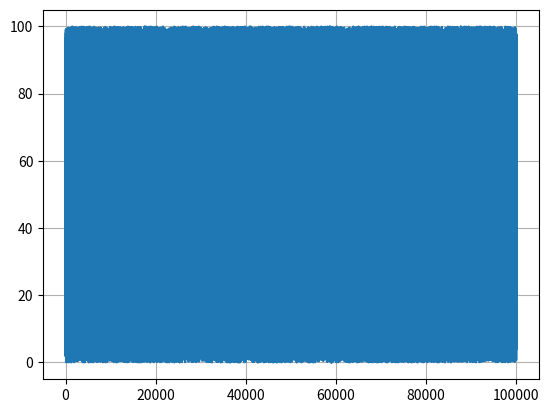

Python code for this plot:
#for normal distribution
import random
import numpy as np
import matplotlib.pyplot as plt
#0=initial value 10=max value 1000 count values
#x=(np.random.normal(0,10,1000))
'''#print(x)
#plt.plot(x)
plt.grid()
plt.hist(x)
plt.show'''
#for uniform distribution
x=np.random.uniform(0,100,100000)
#plt.pie(x)
plt.grid()
plt.plot(x)
plt.show()
#we use distribution to work on huge data